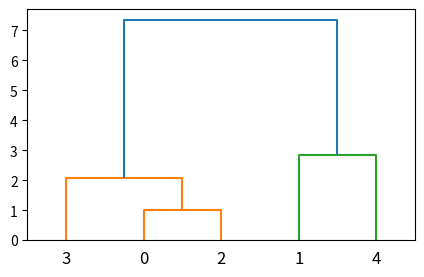

Reproduce this figure in Python.
from scipy.cluster.hierarchy import dendrogram, linkage,fcluster
from matplotlib import pyplot as plt

X = [[7,2],[3,5],[6,2],[8,3],[5,7]]
Z = linkage(X, 'ward')
f = fcluster(Z,4,'distance')
fig = plt.figure(figsize=(5, 3))
dn = dendrogram(Z)
print(Z)
plt.show()
